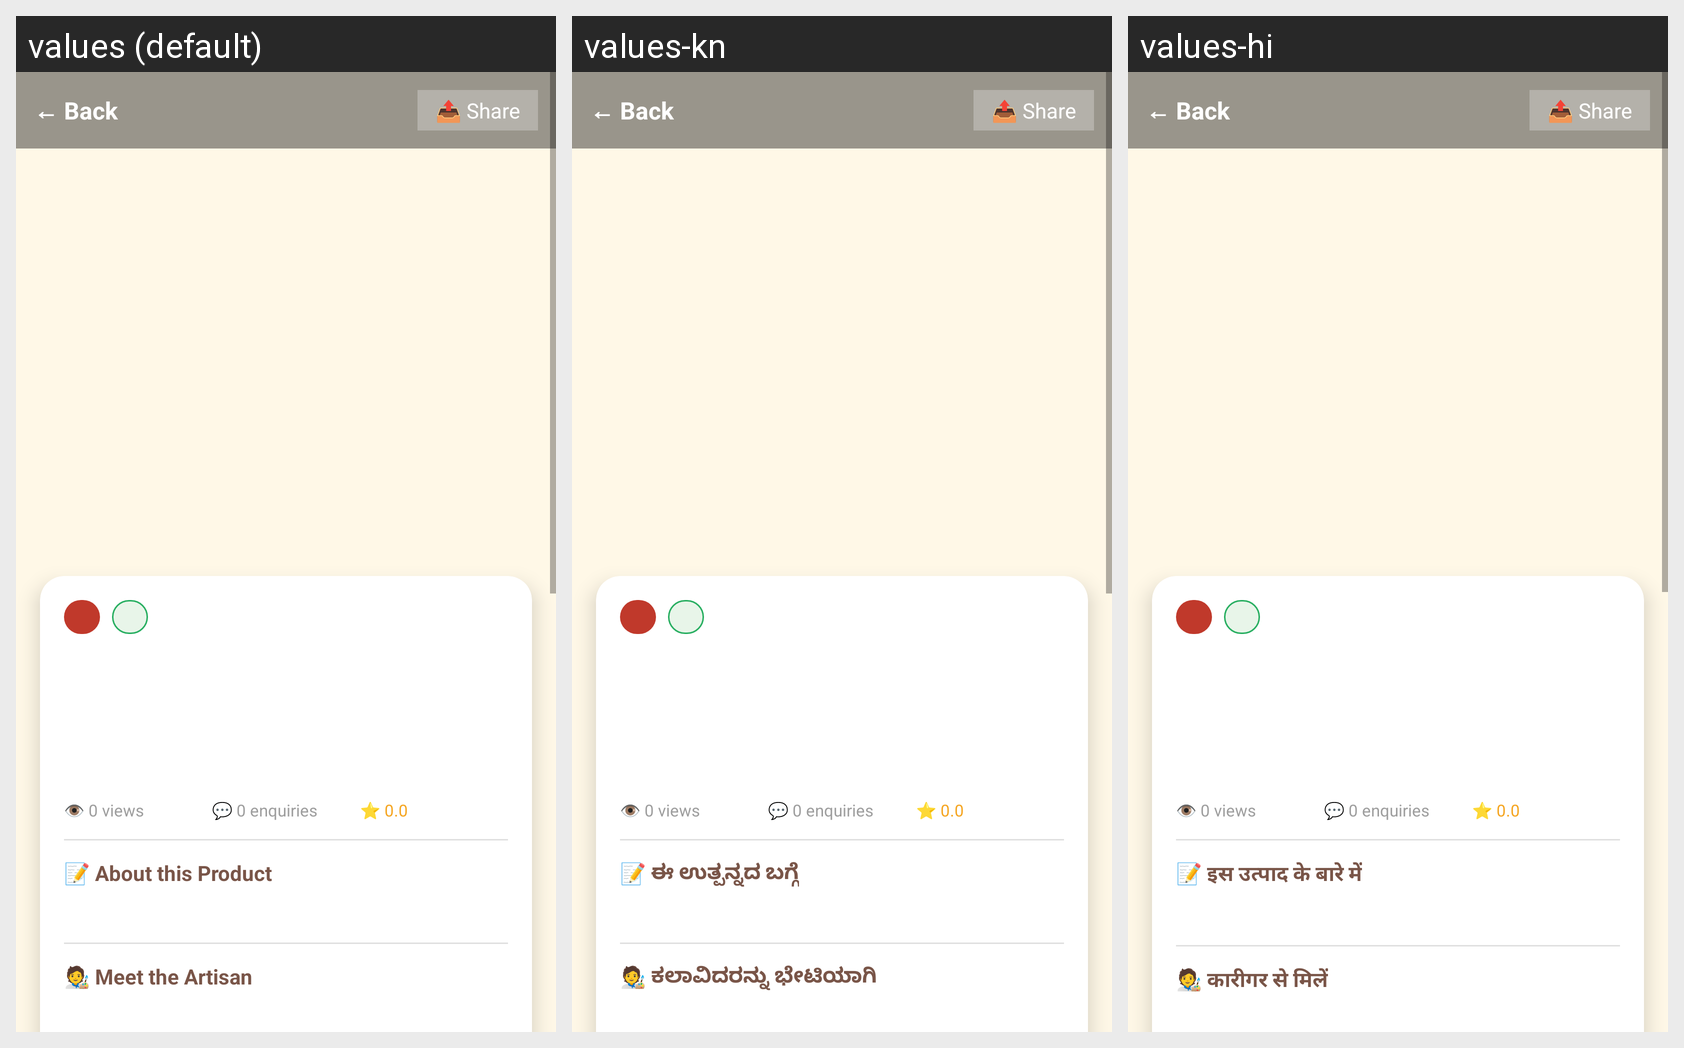

This grid shows one Android layout under several languages. Give, for every string resource on the screen, its name, the default text and each shown locale's text.
Android screen res/layout/activity_detail.xml rendered under 3 locales, left to right: values (default), values-kn, values-hi. Device: Nexus 5 (rendered at 1080×1920; each locale shown at half size, 540×960, under a caption strip naming it); theme Theme.HalliSanthe.
Strings drawn on this screen, with the default value and each locale's value (text and hints the layout hard-codes, and strings that could not be matched under every locale, appear in the picture but are not listed):

about_product
  values: 📝 About this Product
  values-kn: 📝 ಈ ಉತ್ಪನ್ನದ ಬಗ್ಗೆ
  values-hi: 📝 इस उत्पाद के बारे में

meet_artisan
  values: 🧑‍🎨 Meet the Artisan
  values-kn: 🧑‍🎨 ಕಲಾವಿದರನ್ನು ಭೇಟಿಯಾಗಿ
  values-hi: 🧑‍🎨 कारीगर से मिलें
